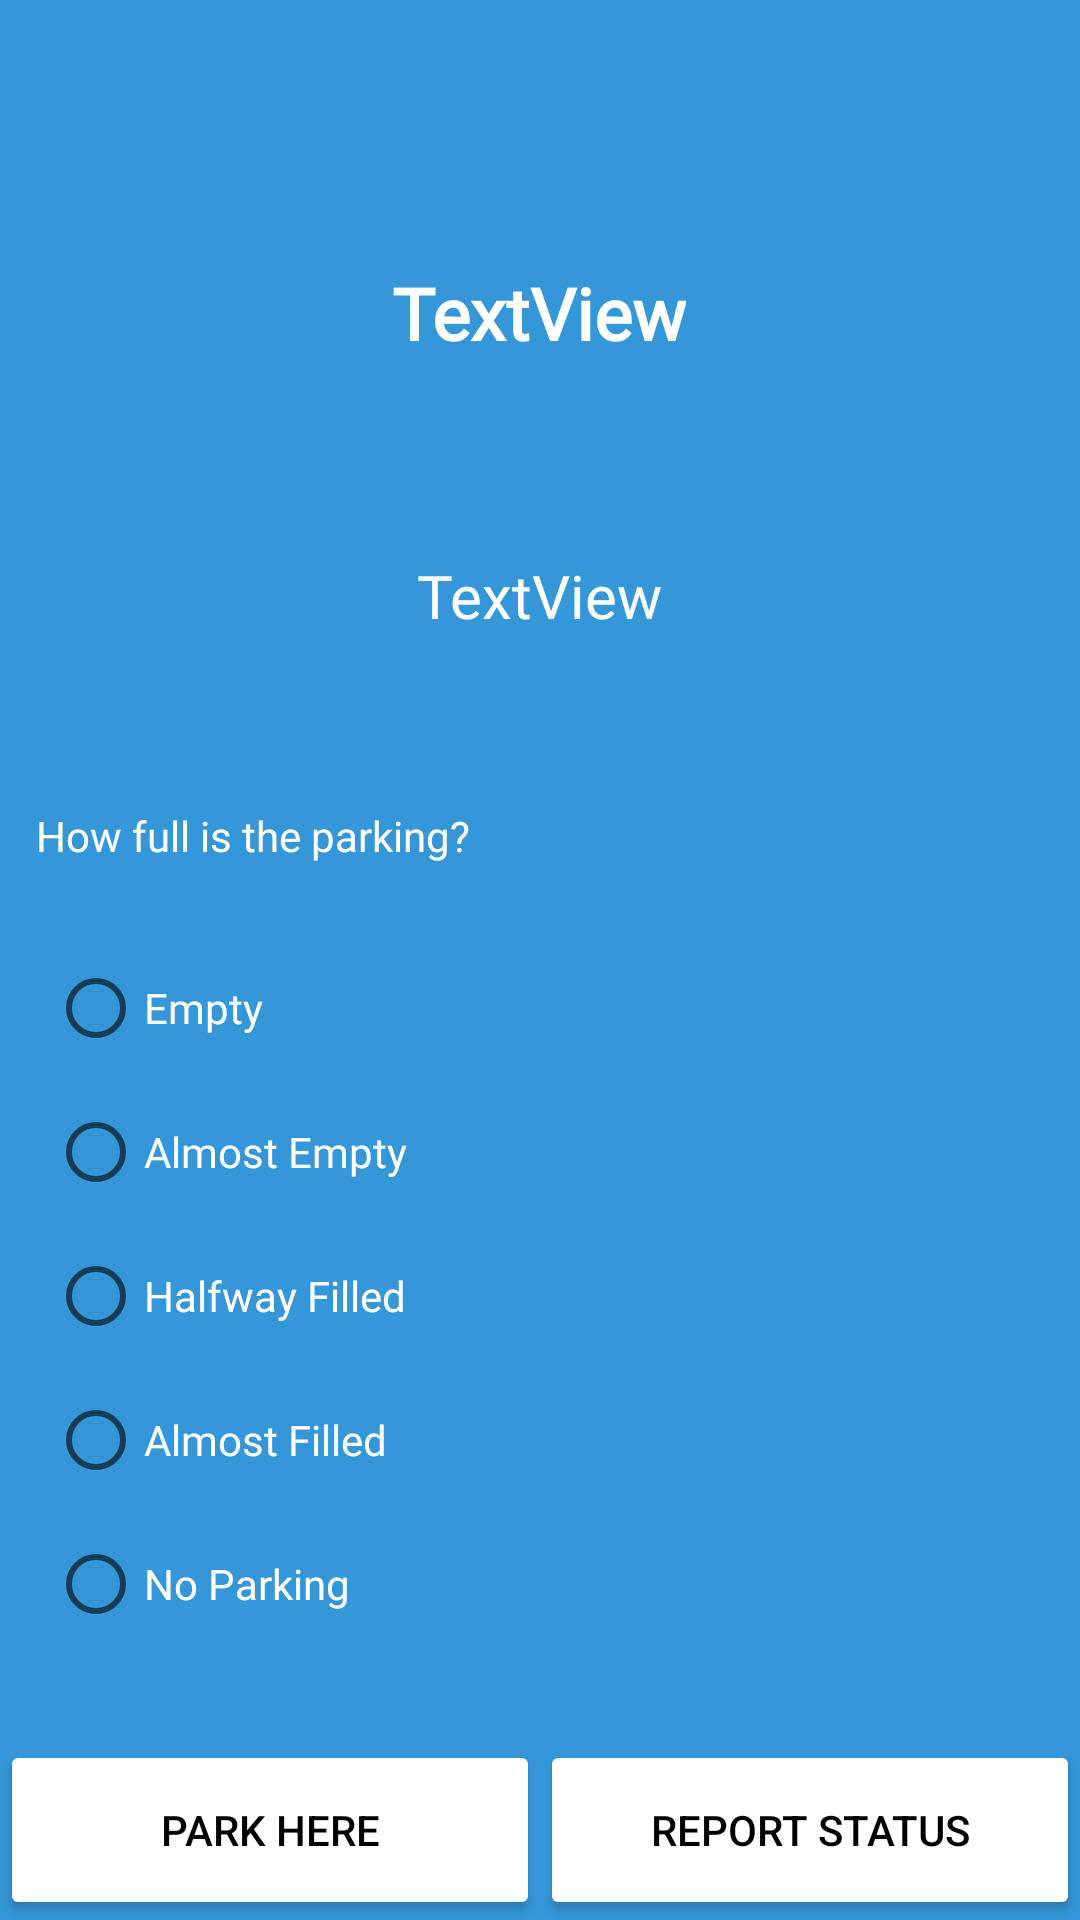

Produce the Android XML layout that renders to this screen, including the resource entries it uses.
<!-- AndroidManifest.xml: application theme Theme.EasyPark -->
<!-- res/layout/activity_main.xml -->
<?xml version="1.0" encoding="utf-8"?>
<androidx.constraintlayout.widget.ConstraintLayout xmlns:android="http://schemas.android.com/apk/res/android"
    xmlns:app="http://schemas.android.com/apk/res-auto"
    xmlns:tools="http://schemas.android.com/tools"
    android:id="@+id/Main"
    android:layout_width="match_parent"
    android:layout_height="match_parent"
    android:background="#3597d8"
    tools:context=".ParkingPage">

    <TextView
        android:id="@+id/parkingStatusReport"
        android:layout_width="wrap_content"
        android:layout_height="wrap_content"
        android:layout_marginStart="12dp"
        android:layout_marginEnd="216dp"
        android:layout_marginBottom="24dp"
        android:fontFamily="@font/archivo_black"
        android:text="How full is the parking?"
        android:textAlignment="center"
        android:textColor="#FFFFFF"
        android:textSize="14sp"
        app:flow_horizontalAlign="center"
        app:flow_verticalAlign="center"
        app:layout_constraintBottom_toTopOf="@+id/StatusReports"
        app:layout_constraintEnd_toEndOf="parent"
        app:layout_constraintHorizontal_bias="0.0"
        app:layout_constraintStart_toStartOf="parent" />

    <TextView
        android:id="@+id/ParkingStatus"
        android:layout_width="wrap_content"
        android:layout_height="wrap_content"
        android:layout_marginStart="164dp"
        android:layout_marginEnd="165dp"
        android:layout_marginBottom="428dp"
        android:fontFamily="@font/archivo_black"
        android:text="TextView"
        android:textAlignment="center"
        android:textColor="#FFFFFF"
        android:textSize="20sp"
        app:flow_horizontalAlign="center"
        app:flow_verticalAlign="center"
        app:layout_constraintBottom_toBottomOf="parent"
        app:layout_constraintEnd_toEndOf="parent"
        app:layout_constraintStart_toStartOf="parent" />

    <TextView
        android:id="@+id/ParkingTitle"
        android:layout_width="wrap_content"
        android:layout_height="wrap_content"
        android:layout_marginStart="155dp"
        android:layout_marginTop="88dp"
        android:layout_marginEnd="156dp"
        android:fontFamily="@font/archivo_black"
        android:text="TextView"
        android:textColor="#FFFFFF"
        android:textSize="24sp"
        android:textStyle="bold"
        app:layout_constraintEnd_toEndOf="parent"
        app:layout_constraintStart_toStartOf="parent"
        app:layout_constraintTop_toTopOf="parent" />

    <ProgressBar
        android:id="@+id/ParkingProgress"
        style="?android:attr/progressBarStyleHorizontal"
        android:layout_width="329dp"
        android:layout_height="wrap_content"
        android:layout_marginStart="40dp"
        android:layout_marginTop="70dp"
        android:layout_marginEnd="40dp"
        android:layout_marginBottom="106dp"
        android:progressDrawable="@drawable/progress_bar"
        app:layout_constraintBottom_toTopOf="@+id/ParkingStatus"
        app:layout_constraintEnd_toEndOf="parent"
        app:layout_constraintStart_toStartOf="parent"
        app:layout_constraintTop_toBottomOf="@+id/ParkingTitle"
        app:layout_constraintVertical_bias="0.343" />

    <RadioGroup
        android:id="@+id/StatusReports"
        android:layout_width="wrap_content"
        android:layout_height="wrap_content"
        android:layout_marginStart="16dp"
        android:layout_marginBottom="28dp"
        app:layout_constraintBottom_toTopOf="@+id/linearLayout3"
        app:layout_constraintStart_toStartOf="parent">

        <RadioButton
            android:id="@+id/radio1"
            android:layout_width="fill_parent"
            android:layout_height="wrap_content"
            android:fontFamily="@font/archivo_black"
            android:text="Empty"
            android:textColor="#FFFFFF" />

        <RadioButton
            android:id="@+id/radio2"
            android:layout_width="fill_parent"
            android:layout_height="wrap_content"
            android:fontFamily="@font/archivo_black"
            android:text="Almost Empty"
            android:textColor="#FFFFFF" />

        <RadioButton
            android:id="@+id/radio3"
            android:layout_width="fill_parent"
            android:layout_height="wrap_content"
            android:fontFamily="@font/archivo_black"
            android:text="Halfway Filled"
            android:textColor="#FFFFFF" />

        <RadioButton
            android:id="@+id/radio4"
            android:layout_width="fill_parent"
            android:layout_height="wrap_content"
            android:fontFamily="@font/archivo_black"
            android:text="Almost Filled"
            android:textColor="#FFFFFF" />

        <RadioButton
            android:id="@+id/radio5"
            android:layout_width="fill_parent"
            android:layout_height="wrap_content"
            android:fontFamily="@font/archivo_black"
            android:text="No Parking"
            android:textColor="#FFFFFF" />
    </RadioGroup>

    <LinearLayout
        android:id="@+id/linearLayout3"
        android:layout_width="match_parent"
        android:layout_height="wrap_content"
        android:orientation="horizontal"
        android:gravity="bottom|end"
        app:layout_constraintBottom_toBottomOf="parent"
        app:layout_constraintEnd_toEndOf="parent"
        app:layout_constraintStart_toStartOf="parent">

        <Button
            android:id="@+id/ParkCar"
            android:layout_width="match_parent"
            android:layout_height="60dp"
            android:layout_weight="1"
            android:backgroundTint="#FFFFFF"
            android:text="Park Here"
            android:textColor="#000000"
            app:rippleColor="#9E9C9C" />

        <Button
            android:id="@+id/ReportStatus"
            android:layout_width="match_parent"
            android:layout_height="60dp"
            android:layout_weight="1"
            android:backgroundTint="#FFFFFF"
            android:text="Report Status"
            android:textColor="#000000"
            app:rippleColor="#9E9C9C" />

    </LinearLayout>


</androidx.constraintlayout.widget.ConstraintLayout>
<!-- resources referenced by this layout -->
<resources>
  <!-- drawable progress_bar (drawable) -->
  <?xml version="1.0" encoding="utf-8"?>
  <layer-list xmlns:android="http://schemas.android.com/apk/res/android">
      <item android:id="@android:id/background">
  
          <shape android:shape="rectangle" >
              <corners android:radius="6dp"/>
              <solid android:color="#FFFFFF"/>
          </shape>
  
      </item>
  
  
      <item android:id="@android:id/progress">
  
          <scale android:scaleWidth="100%">
              <shape android:shape="rectangle">
                  <corners android:radius="6dp"/>
                  <solid android:color="#000000"/>
              </shape>
          </scale>
  
      </item>
  </layer-list>
  <style name="Theme.EasyPark" parent="Theme.MaterialComponents.DayNight.DarkActionBar">
          
          <item name="colorPrimary">@color/purple_500</item>
          <item name="colorPrimaryVariant">@color/purple_700</item>
          <item name="colorOnPrimary">@color/white</item>
          
          <item name="colorSecondary">@color/teal_200</item>
          <item name="colorSecondaryVariant">@color/teal_700</item>
          <item name="colorOnSecondary">@color/black</item>
          
          <item name="android:statusBarColor" tools:targetApi="l">?attr/colorPrimaryVariant</item>
          
      </style>
  <!-- not gathered from this repository: default colours our renderer supplied (Android Studio template values) -->
  <color name="purple_500">#FF6200EE</color>
  <color name="purple_700">#FF3700B3</color>
  <color name="teal_200">#FF03DAC5</color>
  <color name="teal_700">#FF018786</color>
  <color name="black">#FF000000</color>
  <color name="white">#FFFFFFFF</color>
</resources>
